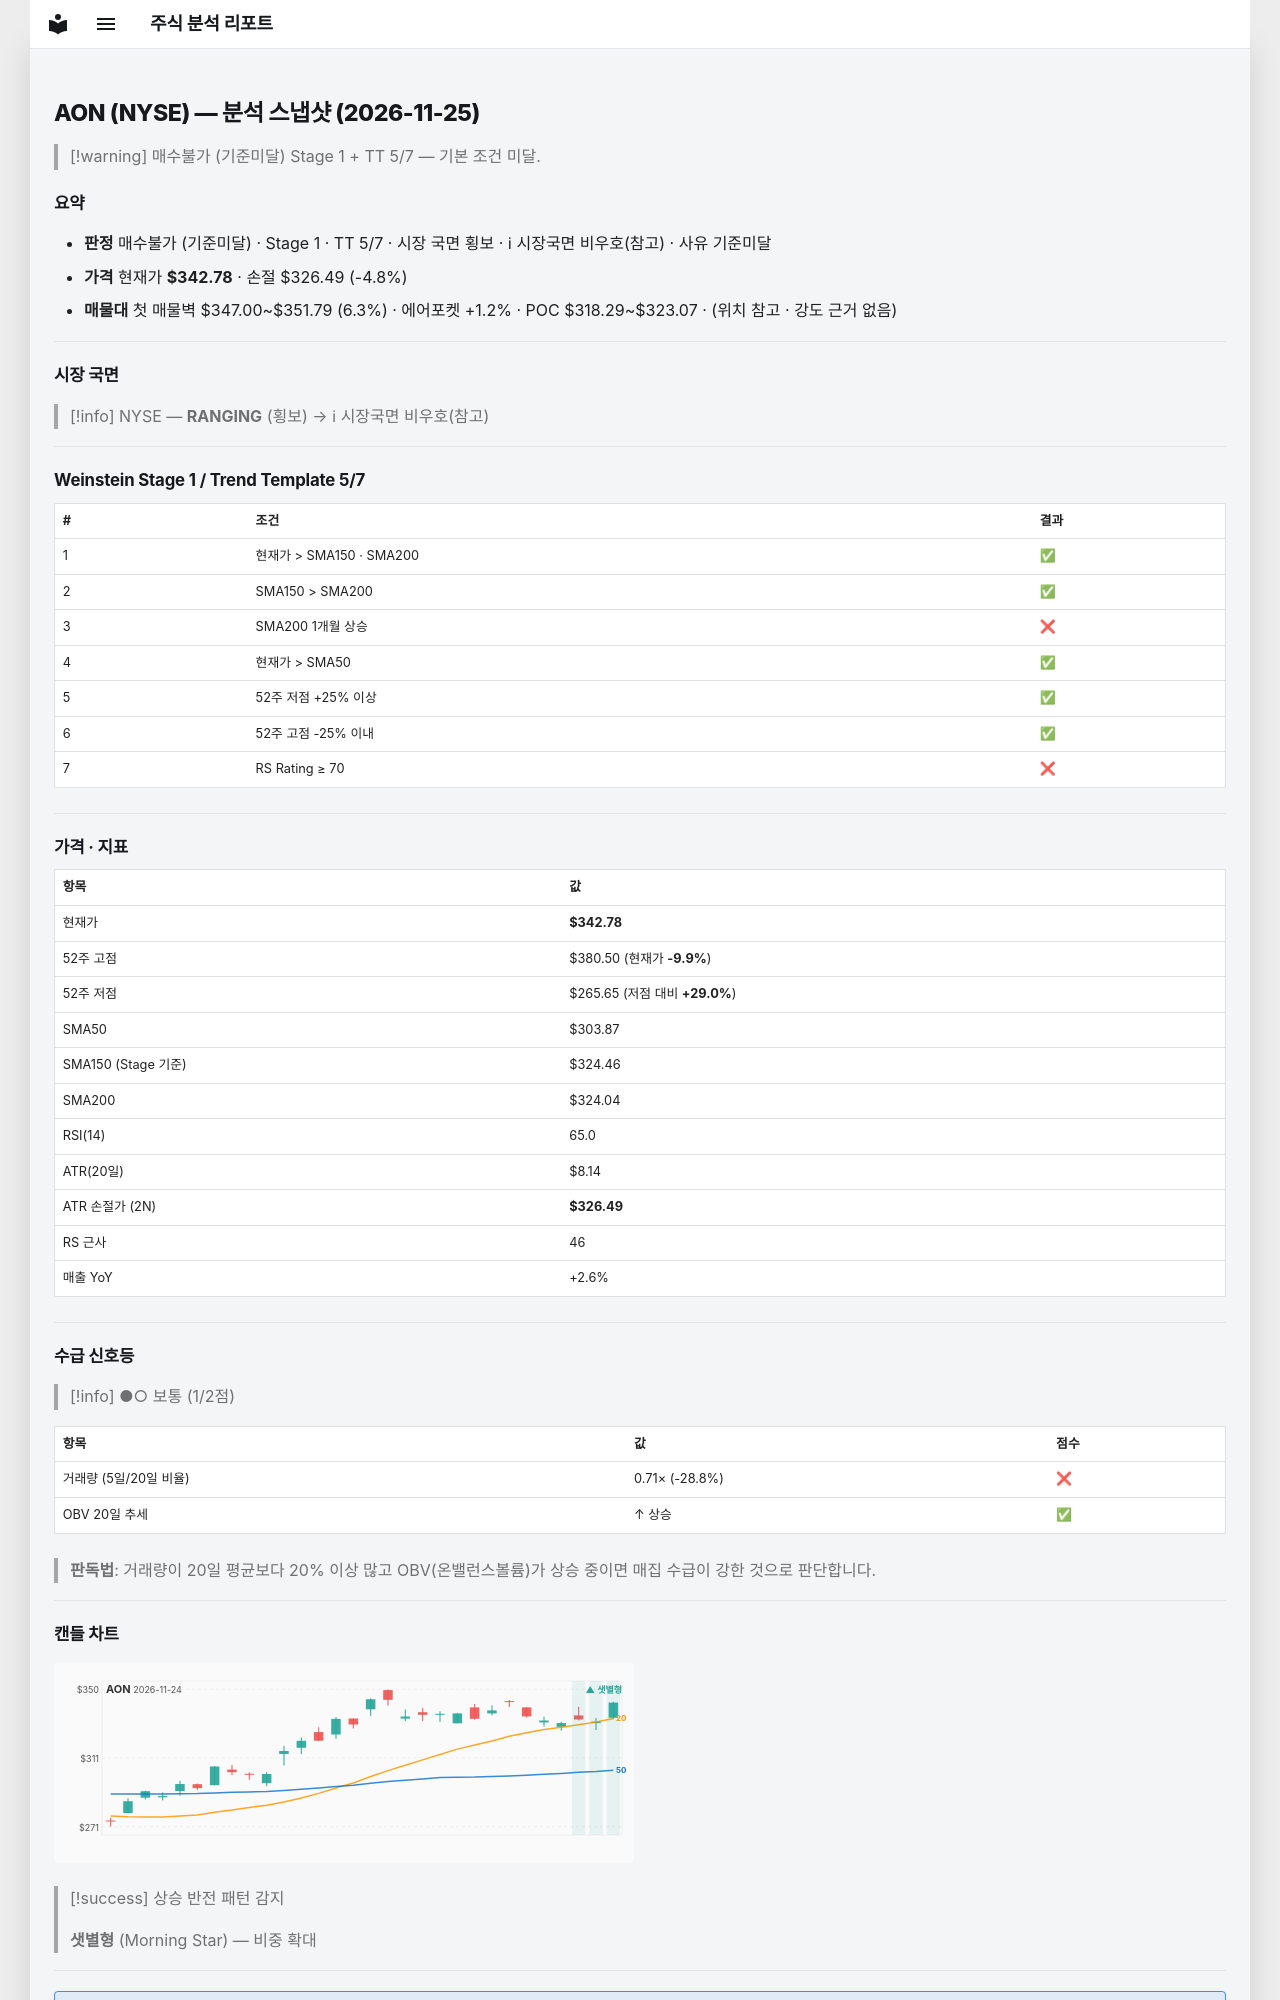

repository: soloandco/stock-reports · page: snapshots/AON-2026-11-25/index.html · generator: mkdocs

---
type: analysis-snapshot
title: AON 분석 스냅샷
ticker: AON
market: NYSE
created: 2026-11-25
updated: 2026-11-25
bar-date: 2026-11-24
verdict: 매수불가
verdict-reason: 기준미달
real-rr: 2.32
sma50-gap-pct: 12.8
weekly-position: 저항대아래
weekly-overhead-price: 380.50
weekly-overhead-pct: 11.0
stage: 1
trend-template-score: 5
tt-max: 7
ma-set: sma-50-150-200
price: 342.7799987792969
stop-price: 326.49094004896443
market-regime: RANGING
supply-demand-score: 1/2
supply-demand-label: 보통
status: tracking
tags:
  - stock-agent
  - watchlist
  - AON
  - analysis
related:
  - "[[analysis-template]]"
---

# AON (NYSE) — 분석 스냅샷 (2026-11-25)

> [!warning] 매수불가 (기준미달)
> Stage 1 + TT 5/7 — 기본 조건 미달.

## 요약

- **판정** 매수불가 (기준미달) · Stage 1 · TT 5/7 · 시장 국면 횡보 · ℹ 시장국면 비우호(참고) · 사유 기준미달
- **가격** 현재가 **$342.78** · 손절 $326.49 (-4.8%)
- **매물대** 첫 매물벽 $347.00~$351.79 (6.3%) · 에어포켓 +1.2% · POC $318.29~$323.07 · (위치 참고 · 강도 근거 없음)

---

## 시장 국면

> [!info] NYSE — **RANGING** (횡보) → ℹ 시장국면 비우호(참고)

---

## Weinstein Stage 1 / Trend Template 5/7

| # | 조건 | 결과 |
|---|------|------|
| 1 | 현재가 > SMA150 · SMA200 | ✅ |
| 2 | SMA150 > SMA200 | ✅ |
| 3 | SMA200 1개월 상승 | ❌ |
| 4 | 현재가 > SMA50 | ✅ |
| 5 | 52주 저점 +25% 이상 | ✅ |
| 6 | 52주 고점 -25% 이내 | ✅ |
| 7 | RS Rating ≥ 70 | ❌ |

---

## 가격 · 지표

| 항목 | 값 |
|------|---|
| 현재가 | **$342.78** |
| 52주 고점 | $380.50 (현재가 **-9.9%**) |
| 52주 저점 | $265.65 (저점 대비 **+29.0%**) |
| SMA50 | $303.87 |
| SMA150 (Stage 기준) | $324.46 |
| SMA200 | $324.04 |
| RSI(14) | 65.0 |
| ATR(20일) | $8.14 |
| ATR 손절가 (2N) | **$326.49** |
| RS 근사 | 46 |
| 매출 YoY | +2.6% |

---
## 수급 신호등

> [!info] ●○ 보통 (1/2점)

| 항목 | 값 | 점수 |
|------|------|------|
| 거래량 (5일/20일 비율) | 0.71× (-28.8%) | ❌ |
| OBV 20일 추세 | ↑ 상승 | ✅ |

> **판독법**: 거래량이 20일 평균보다 20% 이상 많고 OBV(온밸런스볼륨)가 상승 중이면 매집 수급이 강한 것으로 판단합니다.

---
